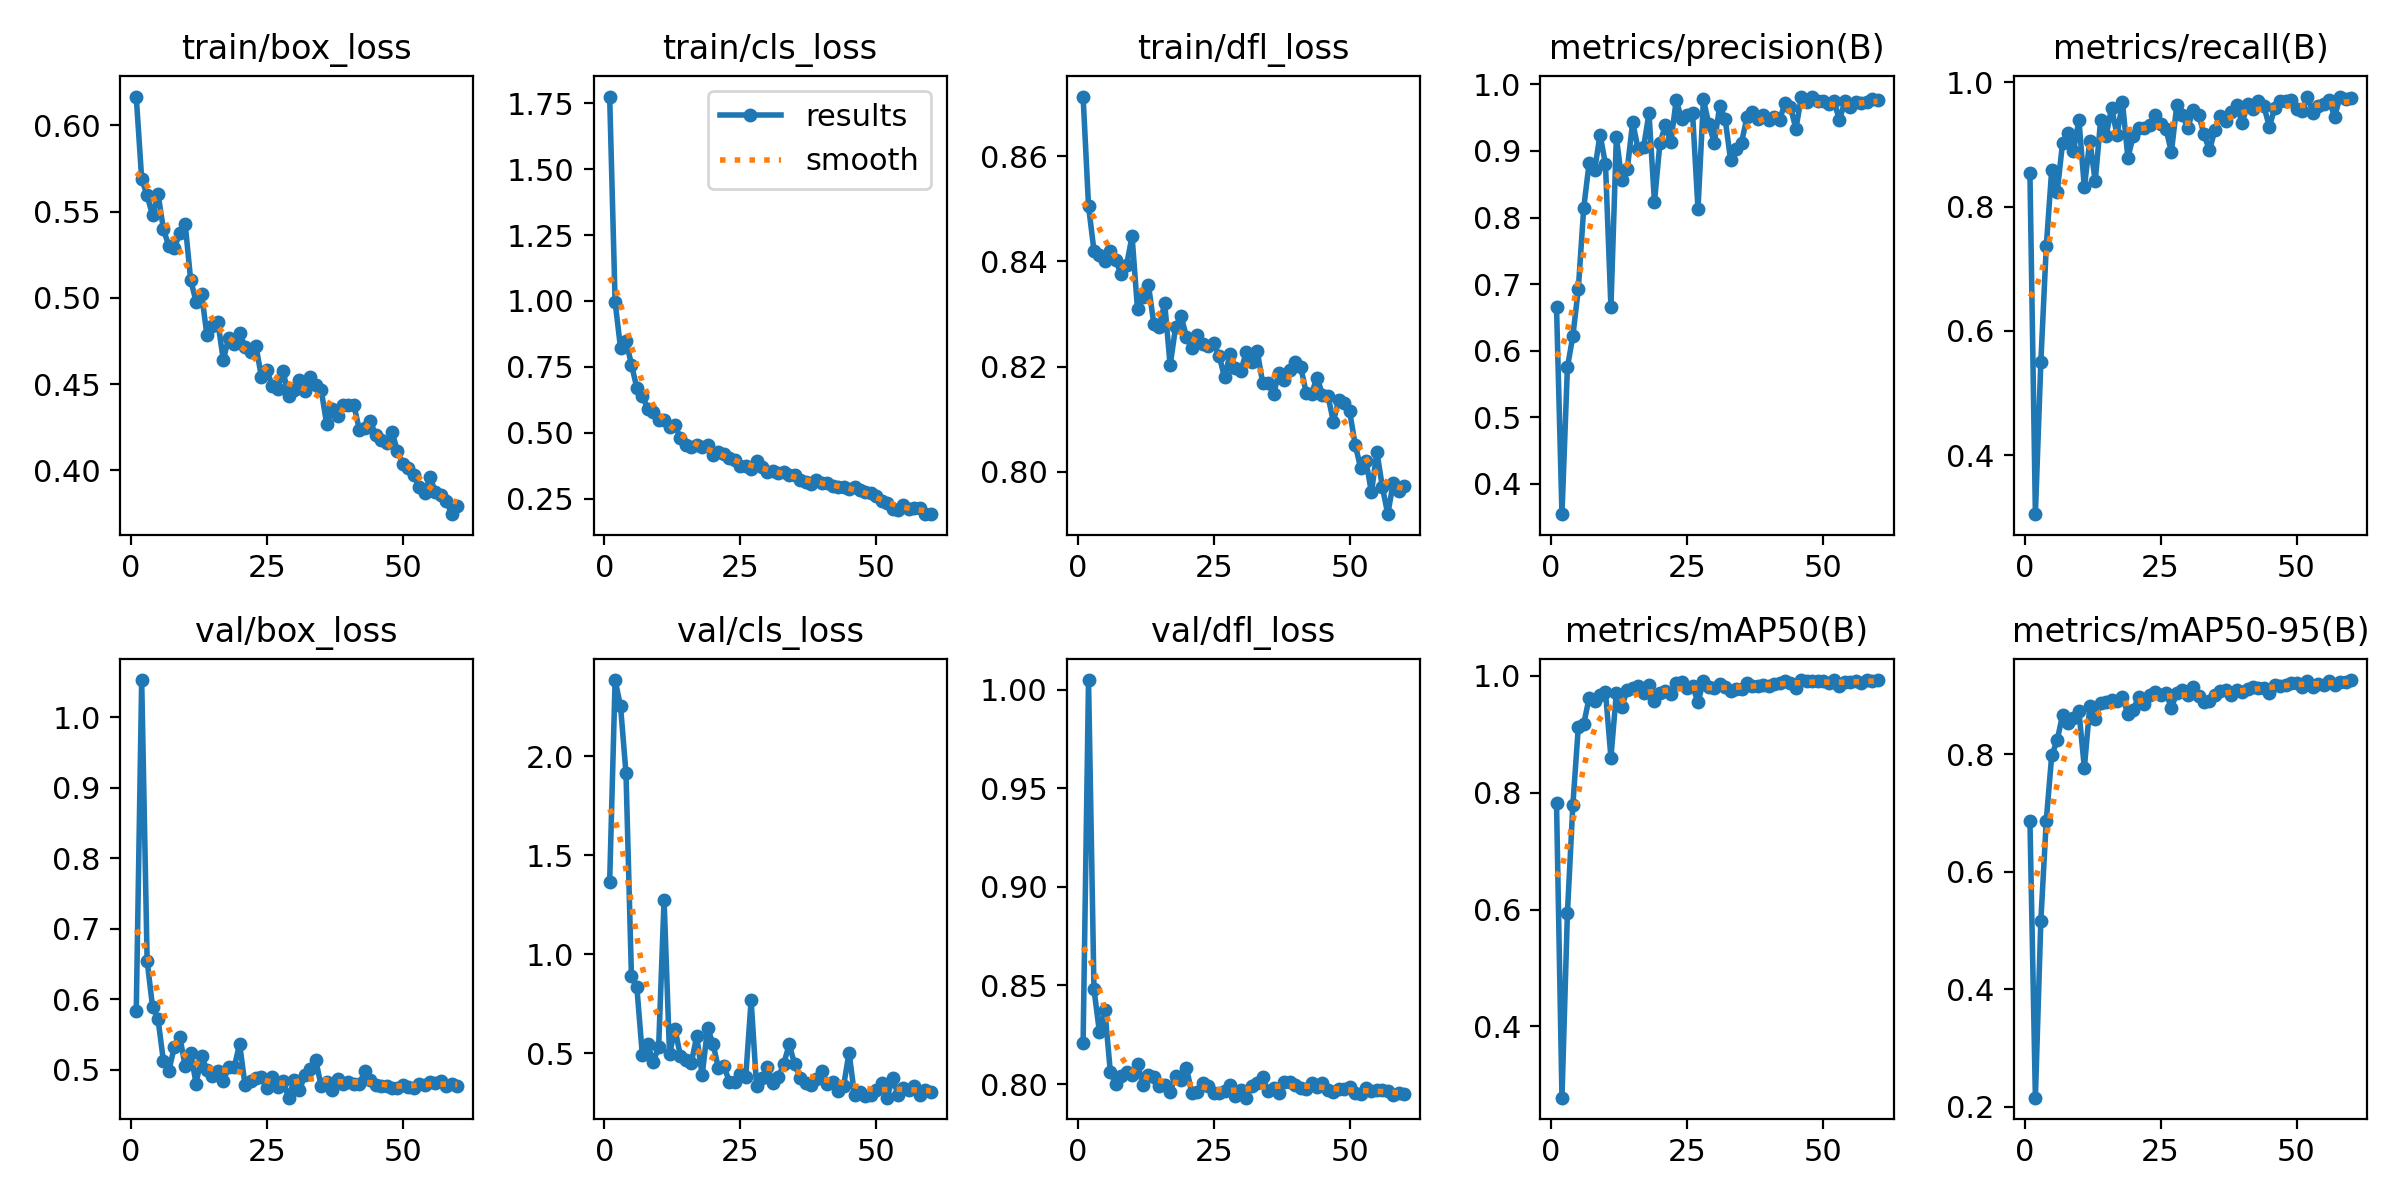

The table this chart was drawn from, first rows:
epoch, time, train/box_loss, train/cls_loss, train/dfl_loss, metrics/precision(B), metrics/recall(B), metrics/mAP50(B), metrics/mAP50-95(B), val/box_loss, val/cls_loss, val/dfl_loss, lr/pg0, lr/pg1, lr/pg2
1, 28.39, 0.6167, 1.775, 0.8714, 0.6659, 0.8534, 0.7821, 0.6865, 0.5824, 1.367, 0.821, 0.000407, 0.000407, 0.000407
2, 48.41, 0.5688, 0.9961, 0.8505, 0.3543, 0.3053, 0.2782, 0.2151, 1.053, 2.386, 1.005, 0.0008101, 0.0008101, 0.0008101
3, 68.19, 0.5593, 0.821, 0.8421, 0.5748, 0.5495, 0.5934, 0.5159, 0.6543, 2.253, 0.8481, 0.001199, 0.001199, 0.001199
4, 87.48, 0.5478, 0.8486, 0.8413, 0.622, 0.7359, 0.7781, 0.6868, 0.5888, 1.914, 0.8264, 0.001188, 0.001188, 0.001188
5, 106.4, 0.5602, 0.7589, 0.8401, 0.692, 0.8591, 0.9117, 0.7981, 0.5719, 0.8908, 0.8375, 0.001167, 0.001167, 0.001167
6, 125.6, 0.5397, 0.6699, 0.842, 0.8145, 0.8229, 0.9173, 0.8234, 0.5118, 0.8329, 0.8063, 0.001147, 0.001147, 0.001147
7, 144.7, 0.53, 0.6396, 0.8402, 0.8821, 0.903, 0.9623, 0.8671, 0.4986, 0.4936, 0.8, 0.001126, 0.001126, 0.001126
8, 164.7, 0.5288, 0.5918, 0.8375, 0.8707, 0.9177, 0.957, 0.8534, 0.5322, 0.5475, 0.8042, 0.001106, 0.001106, 0.001106
9, 183.3, 0.5375, 0.5771, 0.8394, 0.9246, 0.8891, 0.9664, 0.8609, 0.5469, 0.4556, 0.8061, 0.001085, 0.001085, 0.001085
10, 203.7, 0.5427, 0.5497, 0.8448, 0.88, 0.9398, 0.9724, 0.8729, 0.5047, 0.5319, 0.8048, 0.001064, 0.001064, 0.001064
11, 223.4, 0.5103, 0.5504, 0.8309, 0.6653, 0.8309, 0.86, 0.777, 0.5233, 1.277, 0.8101, 0.001044, 0.001044, 0.001044
12, 243.7, 0.4978, 0.5222, 0.8332, 0.9209, 0.9059, 0.9707, 0.8815, 0.4803, 0.4968, 0.7996, 0.001023, 0.001023, 0.001023
13, 265, 0.5024, 0.5283, 0.8356, 0.8558, 0.8408, 0.9471, 0.8596, 0.5188, 0.6237, 0.8045, 0.001002, 0.001002, 0.001002
14, 285.1, 0.4782, 0.4793, 0.8281, 0.8723, 0.9398, 0.9763, 0.8866, 0.4996, 0.4878, 0.8037, 0.0009819, 0.0009819, 0.0009819
15, 304.2, 0.4838, 0.4531, 0.8276, 0.9432, 0.9139, 0.9785, 0.8881, 0.4906, 0.4684, 0.7991, 0.0009612, 0.0009612, 0.0009612
16, 324.4, 0.486, 0.4452, 0.8321, 0.9025, 0.9591, 0.9821, 0.8927, 0.4986, 0.4507, 0.7995, 0.0009406, 0.0009406, 0.0009406
17, 342.9, 0.4639, 0.4554, 0.8203, 0.9057, 0.9154, 0.9697, 0.8898, 0.4842, 0.5878, 0.796, 0.00092, 0.00092, 0.00092
18, 362.4, 0.4769, 0.4465, 0.8275, 0.9565, 0.968, 0.984, 0.8974, 0.5036, 0.3887, 0.8043, 0.0008994, 0.0008994, 0.0008994
19, 381.8, 0.4733, 0.4537, 0.8296, 0.8233, 0.8785, 0.9567, 0.8684, 0.5033, 0.6288, 0.8019, 0.0008787, 0.0008787, 0.0008787
20, 401.3, 0.4798, 0.4146, 0.8257, 0.9115, 0.9144, 0.9703, 0.876, 0.5363, 0.5467, 0.8081, 0.0008581, 0.0008581, 0.0008581
21, 420.2, 0.4714, 0.4263, 0.8235, 0.9384, 0.926, 0.9742, 0.8981, 0.4778, 0.4247, 0.7952, 0.0008375, 0.0008375, 0.0008375
22, 438.8, 0.4687, 0.4177, 0.826, 0.9127, 0.9265, 0.9681, 0.8849, 0.4832, 0.4353, 0.7959, 0.0008169, 0.0008169, 0.0008169
23, 459.6, 0.472, 0.4032, 0.8242, 0.9763, 0.9317, 0.9868, 0.9011, 0.4884, 0.3571, 0.8007, 0.0007962, 0.0007962, 0.0007962
24, 478.6, 0.4543, 0.3951, 0.824, 0.9475, 0.9475, 0.9889, 0.9053, 0.4888, 0.3569, 0.799, 0.0007756, 0.0007756, 0.0007756
25, 499.3, 0.4583, 0.3736, 0.8244, 0.9535, 0.9327, 0.9795, 0.9008, 0.474, 0.397, 0.7953, 0.000755, 0.000755, 0.000755
26, 517.6, 0.4487, 0.3728, 0.8221, 0.9572, 0.9248, 0.9829, 0.9044, 0.489, 0.3789, 0.7953, 0.0007344, 0.0007344, 0.0007344
27, 537.3, 0.4474, 0.3635, 0.8179, 0.8127, 0.888, 0.9543, 0.8788, 0.476, 0.7676, 0.7964, 0.0007137, 0.0007137, 0.0007137
28, 557.3, 0.4574, 0.3925, 0.8224, 0.9774, 0.9636, 0.9904, 0.9048, 0.4832, 0.3334, 0.7995, 0.0006931, 0.0006931, 0.0006931
29, 578.6, 0.443, 0.3719, 0.8198, 0.9399, 0.9482, 0.9811, 0.9088, 0.4602, 0.3745, 0.7938, 0.0006725, 0.0006725, 0.0006725
30, 597.9, 0.4464, 0.3511, 0.8193, 0.9124, 0.9264, 0.9788, 0.9004, 0.4849, 0.4313, 0.7967, 0.0006519, 0.0006519, 0.0006519
31, 618, 0.4524, 0.3558, 0.8228, 0.9679, 0.9558, 0.986, 0.9147, 0.4706, 0.3527, 0.7931, 0.0006312, 0.0006312, 0.0006312
32, 636.9, 0.4459, 0.348, 0.8209, 0.9473, 0.948, 0.9802, 0.8991, 0.4927, 0.3783, 0.7992, 0.0006106, 0.0006106, 0.0006106
33, 656.3, 0.4542, 0.3499, 0.823, 0.8863, 0.9162, 0.9738, 0.8888, 0.5015, 0.4485, 0.8006, 0.00059, 0.00059, 0.00059
34, 675.8, 0.4492, 0.3386, 0.8169, 0.9034, 0.8905, 0.9778, 0.8904, 0.5133, 0.5453, 0.8034, 0.0005694, 0.0005694, 0.0005694
35, 697.9, 0.4465, 0.3386, 0.8168, 0.9123, 0.9234, 0.977, 0.9005, 0.4761, 0.4447, 0.7965, 0.0005487, 0.0005487, 0.0005487
36, 717.4, 0.4268, 0.3191, 0.8148, 0.9506, 0.9459, 0.987, 0.9083, 0.4829, 0.3758, 0.798, 0.0005281, 0.0005281, 0.0005281
37, 738.6, 0.4353, 0.3132, 0.8187, 0.9586, 0.9372, 0.9816, 0.9093, 0.4706, 0.3503, 0.7955, 0.0005075, 0.0005075, 0.0005075
38, 757.5, 0.4314, 0.3059, 0.8175, 0.9487, 0.9522, 0.9821, 0.9013, 0.487, 0.341, 0.801, 0.0004869, 0.0004869, 0.0004869
39, 777.1, 0.4377, 0.3204, 0.8194, 0.9539, 0.9631, 0.9845, 0.9093, 0.4797, 0.3724, 0.8009, 0.0004662, 0.0004662, 0.0004662
40, 796, 0.438, 0.3092, 0.8209, 0.947, 0.9342, 0.9828, 0.9061, 0.4819, 0.4125, 0.7997, 0.0004456, 0.0004456, 0.0004456
41, 815, 0.4378, 0.309, 0.8199, 0.9505, 0.9651, 0.986, 0.9105, 0.4791, 0.3464, 0.7982, 0.000425, 0.000425, 0.000425
42, 834.5, 0.4236, 0.2979, 0.815, 0.9462, 0.9576, 0.9878, 0.9142, 0.4796, 0.357, 0.7975, 0.0004044, 0.0004044, 0.0004044
43, 852.9, 0.4245, 0.2951, 0.8149, 0.9724, 0.97, 0.9907, 0.9125, 0.4974, 0.3106, 0.8006, 0.0003837, 0.0003837, 0.0003837
44, 872.4, 0.4284, 0.2963, 0.8179, 0.966, 0.9617, 0.9878, 0.9129, 0.4852, 0.3363, 0.7985, 0.0003631, 0.0003631, 0.0003631
45, 891.1, 0.4207, 0.2868, 0.8147, 0.9332, 0.9285, 0.9783, 0.9038, 0.4786, 0.5041, 0.8007, 0.0003425, 0.0003425, 0.0003425
46, 910.7, 0.4175, 0.2955, 0.8145, 0.9814, 0.9587, 0.992, 0.9183, 0.4769, 0.2891, 0.797, 0.0003219, 0.0003219, 0.0003219
47, 929.6, 0.4156, 0.2827, 0.8096, 0.9736, 0.9698, 0.9905, 0.9169, 0.4762, 0.3026, 0.7957, 0.0003012, 0.0003012, 0.0003012
48, 948.9, 0.4224, 0.2741, 0.8137, 0.9817, 0.9701, 0.9903, 0.9178, 0.4734, 0.2836, 0.7973, 0.0002806, 0.0002806, 0.0002806
49, 968, 0.4113, 0.2726, 0.8131, 0.9749, 0.9714, 0.9917, 0.9215, 0.4739, 0.289, 0.7977, 0.00026, 0.00026, 0.00026
50, 986.5, 0.4037, 0.2604, 0.8115, 0.9747, 0.9568, 0.9901, 0.9211, 0.4777, 0.3137, 0.7985, 0.0002394, 0.0002394, 0.0002394
51, 1007, 0.4012, 0.2406, 0.8052, 0.9702, 0.9538, 0.9867, 0.9149, 0.4756, 0.3529, 0.7955, 0.0002188, 0.0002188, 0.0002188
52, 1026, 0.3971, 0.2346, 0.8008, 0.975, 0.9771, 0.9918, 0.9255, 0.4743, 0.2764, 0.7947, 0.0001981, 0.0001981, 0.0001981
53, 1045, 0.3905, 0.2115, 0.8021, 0.9462, 0.9514, 0.9822, 0.9144, 0.4794, 0.3757, 0.7978, 0.0001775, 0.0001775, 0.0001775
54, 1064, 0.387, 0.2091, 0.7961, 0.9747, 0.9621, 0.9898, 0.9196, 0.4775, 0.292, 0.7967, 0.0001569, 0.0001569, 0.0001569
55, 1083, 0.3961, 0.2245, 0.8038, 0.9656, 0.965, 0.9884, 0.9187, 0.483, 0.3265, 0.797, 0.0001363, 0.0001363, 0.0001363
56, 1101, 0.3873, 0.2095, 0.7971, 0.9736, 0.9708, 0.991, 0.9245, 0.4813, 0.3158, 0.797, 0.0001156, 0.0001156, 0.0001156
57, 1119, 0.3859, 0.2138, 0.7919, 0.9721, 0.9447, 0.9872, 0.9187, 0.4836, 0.3369, 0.7964, 9.5e-05, 9.5e-05, 9.5e-05
58, 1138, 0.3821, 0.2154, 0.7979, 0.9737, 0.9767, 0.9925, 0.9236, 0.4772, 0.2919, 0.7946, 7.4375e-05, 7.4375e-05, 7.4375e-05
59, 1156, 0.3746, 0.1914, 0.7964, 0.9786, 0.9727, 0.9916, 0.9227, 0.4789, 0.3147, 0.7953, 5.375e-05, 5.375e-05, 5.375e-05
60, 1175, 0.3792, 0.192, 0.7974, 0.976, 0.9748, 0.9918, 0.9263, 0.4763, 0.3051, 0.7948, 3.3125e-05, 3.3125e-05, 3.3125e-05
